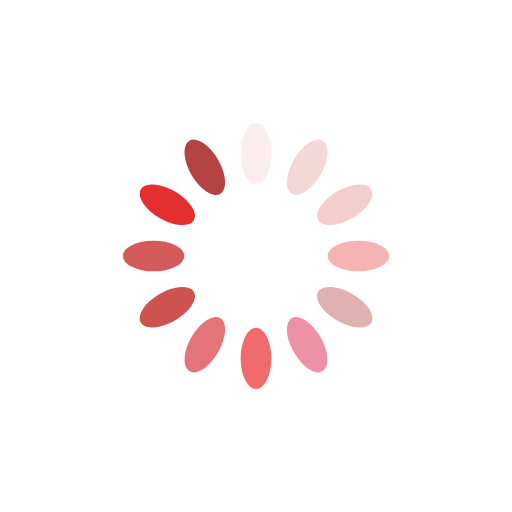
t = 0.00 s
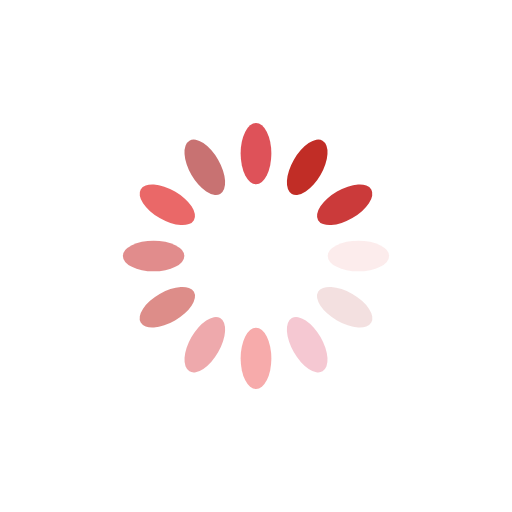
t = 0.39 s
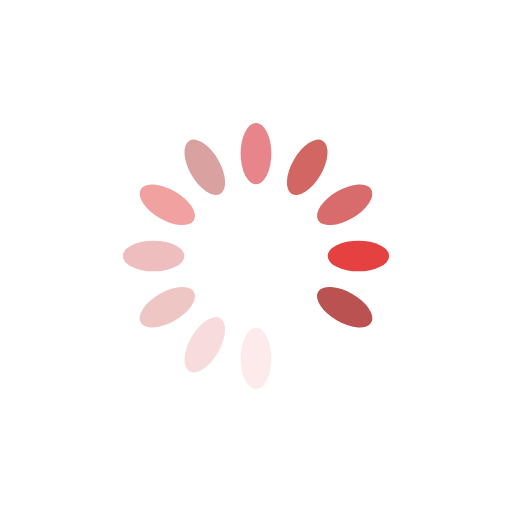
t = 0.77 s
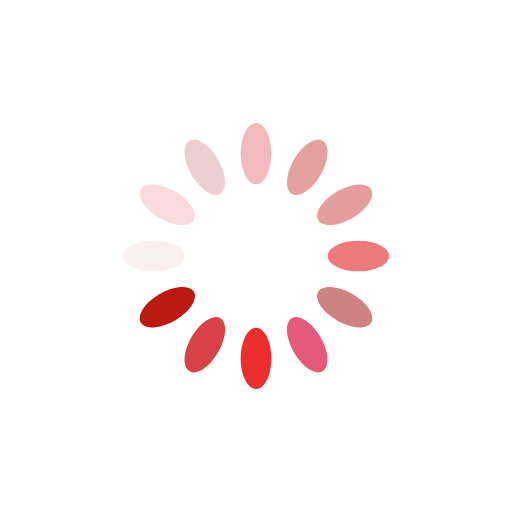
t = 1.15 s

The animated SVG that drew these frames (rendered in a browser with its animation timeline set to each time). Animation: 12 SMIL elements (animate=12); one cycle of 1.54 s, repeats indefinitely.

<?xml version="1.0" encoding="utf-8"?>
<svg xmlns="http://www.w3.org/2000/svg" xmlns:xlink="http://www.w3.org/1999/xlink" style="margin: auto; background: none; display: block; shape-rendering: auto;" width="200px" height="200px" viewBox="0 0 100 100" preserveAspectRatio="xMidYMid">
<g transform="rotate(0 50 50)">
  <rect x="47" y="24" rx="3" ry="6" width="6" height="12" fill="#d72f37">
    <animate attributeName="opacity" values="1;0" keyTimes="0;1" dur="1.5384615384615383s" begin="-1.4102564102564101s" repeatCount="indefinite"></animate>
  </rect>
</g><g transform="rotate(30 50 50)">
  <rect x="47" y="24" rx="3" ry="6" width="6" height="12" fill="#bb1a13">
    <animate attributeName="opacity" values="1;0" keyTimes="0;1" dur="1.5384615384615383s" begin="-1.282051282051282s" repeatCount="indefinite"></animate>
  </rect>
</g><g transform="rotate(60 50 50)">
  <rect x="47" y="24" rx="3" ry="6" width="6" height="12" fill="#cb3a3a">
    <animate attributeName="opacity" values="1;0" keyTimes="0;1" dur="1.5384615384615383s" begin="-1.1538461538461537s" repeatCount="indefinite"></animate>
  </rect>
</g><g transform="rotate(90 50 50)">
  <rect x="47" y="24" rx="3" ry="6" width="6" height="12" fill="#e01c1c">
    <animate attributeName="opacity" values="1;0" keyTimes="0;1" dur="1.5384615384615383s" begin="-1.0256410256410255s" repeatCount="indefinite"></animate>
  </rect>
</g><g transform="rotate(120 50 50)">
  <rect x="47" y="24" rx="3" ry="6" width="6" height="12" fill="#b54343">
    <animate attributeName="opacity" values="1;0" keyTimes="0;1" dur="1.5384615384615383s" begin="-0.8974358974358974s" repeatCount="indefinite"></animate>
  </rect>
</g><g transform="rotate(150 50 50)">
  <rect x="47" y="24" rx="3" ry="6" width="6" height="12" fill="#d9234d">
    <animate attributeName="opacity" values="1;0" keyTimes="0;1" dur="1.5384615384615383s" begin="-0.7692307692307692s" repeatCount="indefinite"></animate>
  </rect>
</g><g transform="rotate(180 50 50)">
  <rect x="47" y="24" rx="3" ry="6" width="6" height="12" fill="#e60303">
    <animate attributeName="opacity" values="1;0" keyTimes="0;1" dur="1.5384615384615383s" begin="-0.641025641025641s" repeatCount="indefinite"></animate>
  </rect>
</g><g transform="rotate(210 50 50)">
  <rect x="47" y="24" rx="3" ry="6" width="6" height="12" fill="#d72f37">
    <animate attributeName="opacity" values="1;0" keyTimes="0;1" dur="1.5384615384615383s" begin="-0.5128205128205128s" repeatCount="indefinite"></animate>
  </rect>
</g><g transform="rotate(240 50 50)">
  <rect x="47" y="24" rx="3" ry="6" width="6" height="12" fill="#bb1a13">
    <animate attributeName="opacity" values="1;0" keyTimes="0;1" dur="1.5384615384615383s" begin="-0.3846153846153846s" repeatCount="indefinite"></animate>
  </rect>
</g><g transform="rotate(270 50 50)">
  <rect x="47" y="24" rx="3" ry="6" width="6" height="12" fill="#cb3a3a">
    <animate attributeName="opacity" values="1;0" keyTimes="0;1" dur="1.5384615384615383s" begin="-0.2564102564102564s" repeatCount="indefinite"></animate>
  </rect>
</g><g transform="rotate(300 50 50)">
  <rect x="47" y="24" rx="3" ry="6" width="6" height="12" fill="#e01c1c">
    <animate attributeName="opacity" values="1;0" keyTimes="0;1" dur="1.5384615384615383s" begin="-0.1282051282051282s" repeatCount="indefinite"></animate>
  </rect>
</g><g transform="rotate(330 50 50)">
  <rect x="47" y="24" rx="3" ry="6" width="6" height="12" fill="#b54343">
    <animate attributeName="opacity" values="1;0" keyTimes="0;1" dur="1.5384615384615383s" begin="0s" repeatCount="indefinite"></animate>
  </rect>
</g>
<!-- [ldio] generated by https://loading.io/ --></svg>